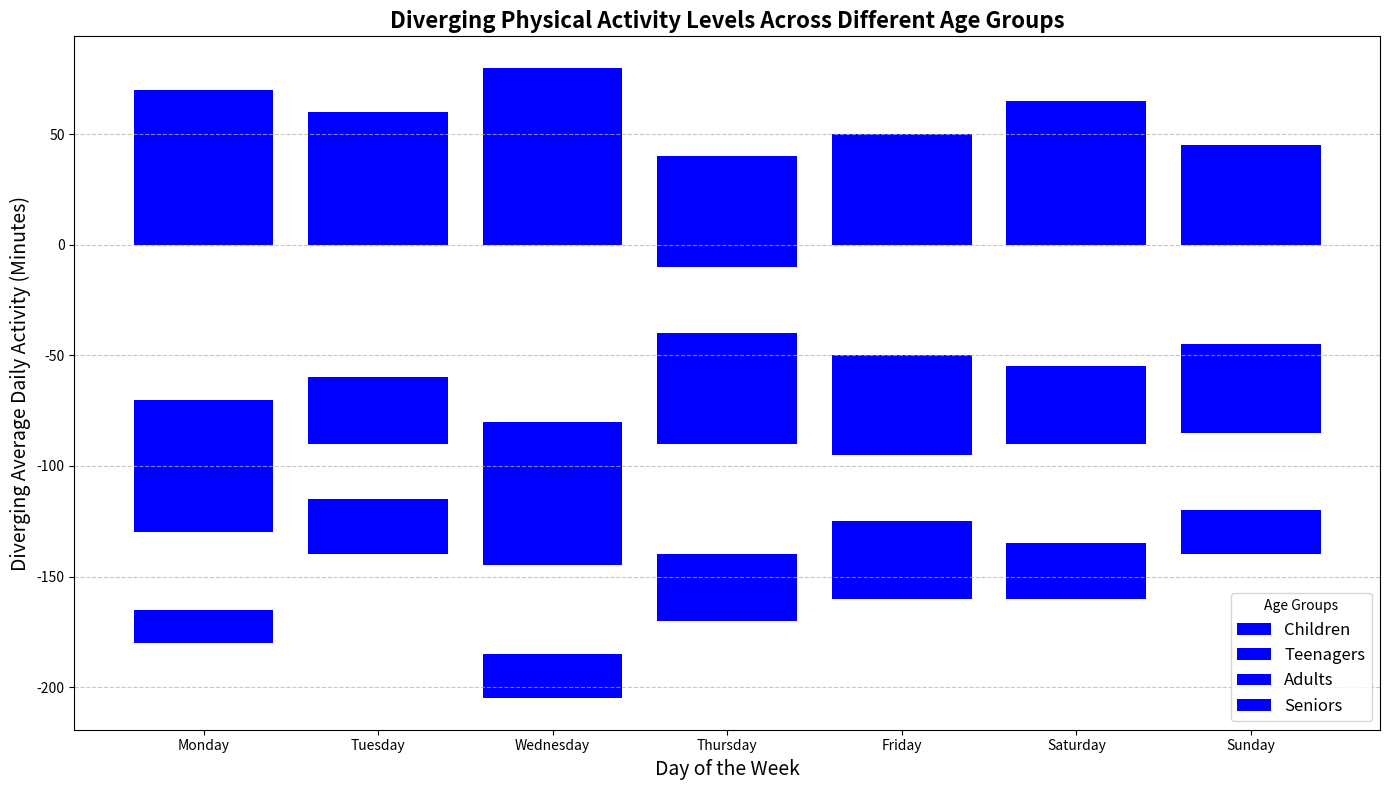

Source code (Python):
import matplotlib.pyplot as plt
import numpy as np

# Data for average daily physical activity levels (in minutes)
age_groups = ["Children", "Teenagers", "Adults", "Seniors"]
days_of_week = ["Monday", "Tuesday", "Wednesday", "Thursday", "Friday", "Saturday", "Sunday"]
activity_data = np.array([
    [70, 60, 80, 40, 50, 55, 45],  # Children (shuffle)
    [60, 30, 65, 50, 45, 35, 40],  # Teenagers (shuffle)
    [35, 25, 40, 50, 30, 45, 35],  # Adults (shuffle)
    [15, 25, 20, 30, 35, 25, 20]   # Seniors (shuffle)
])

stacking_order = [activity_data[0], -activity_data[1], activity_data[2], -activity_data[3]]

fig, ax = plt.subplots(figsize=(14, 8))

for i, data in enumerate(stacking_order):
    ax.bar(days_of_week, data, label=age_groups[i],
           bottom=np.sum(stacking_order[:i], axis=0) if i % 2 == 0 else -np.sum(np.abs(stacking_order[:i]), axis=0), 
           color='blue')

ax.set_xlabel('Day of the Week', fontsize=14)
ax.set_ylabel('Diverging Average Daily Activity (Minutes)', fontsize=14)
ax.set_title('Diverging Physical Activity Levels Across Different Age Groups', fontsize=16, fontweight='bold')
ax.legend(title='Age Groups', fontsize=12)
ax.grid(axis='y', linestyle='--', alpha=0.7)

plt.tight_layout()
plt.savefig("diverging_weekly_activity_levels.png")
plt.show()
